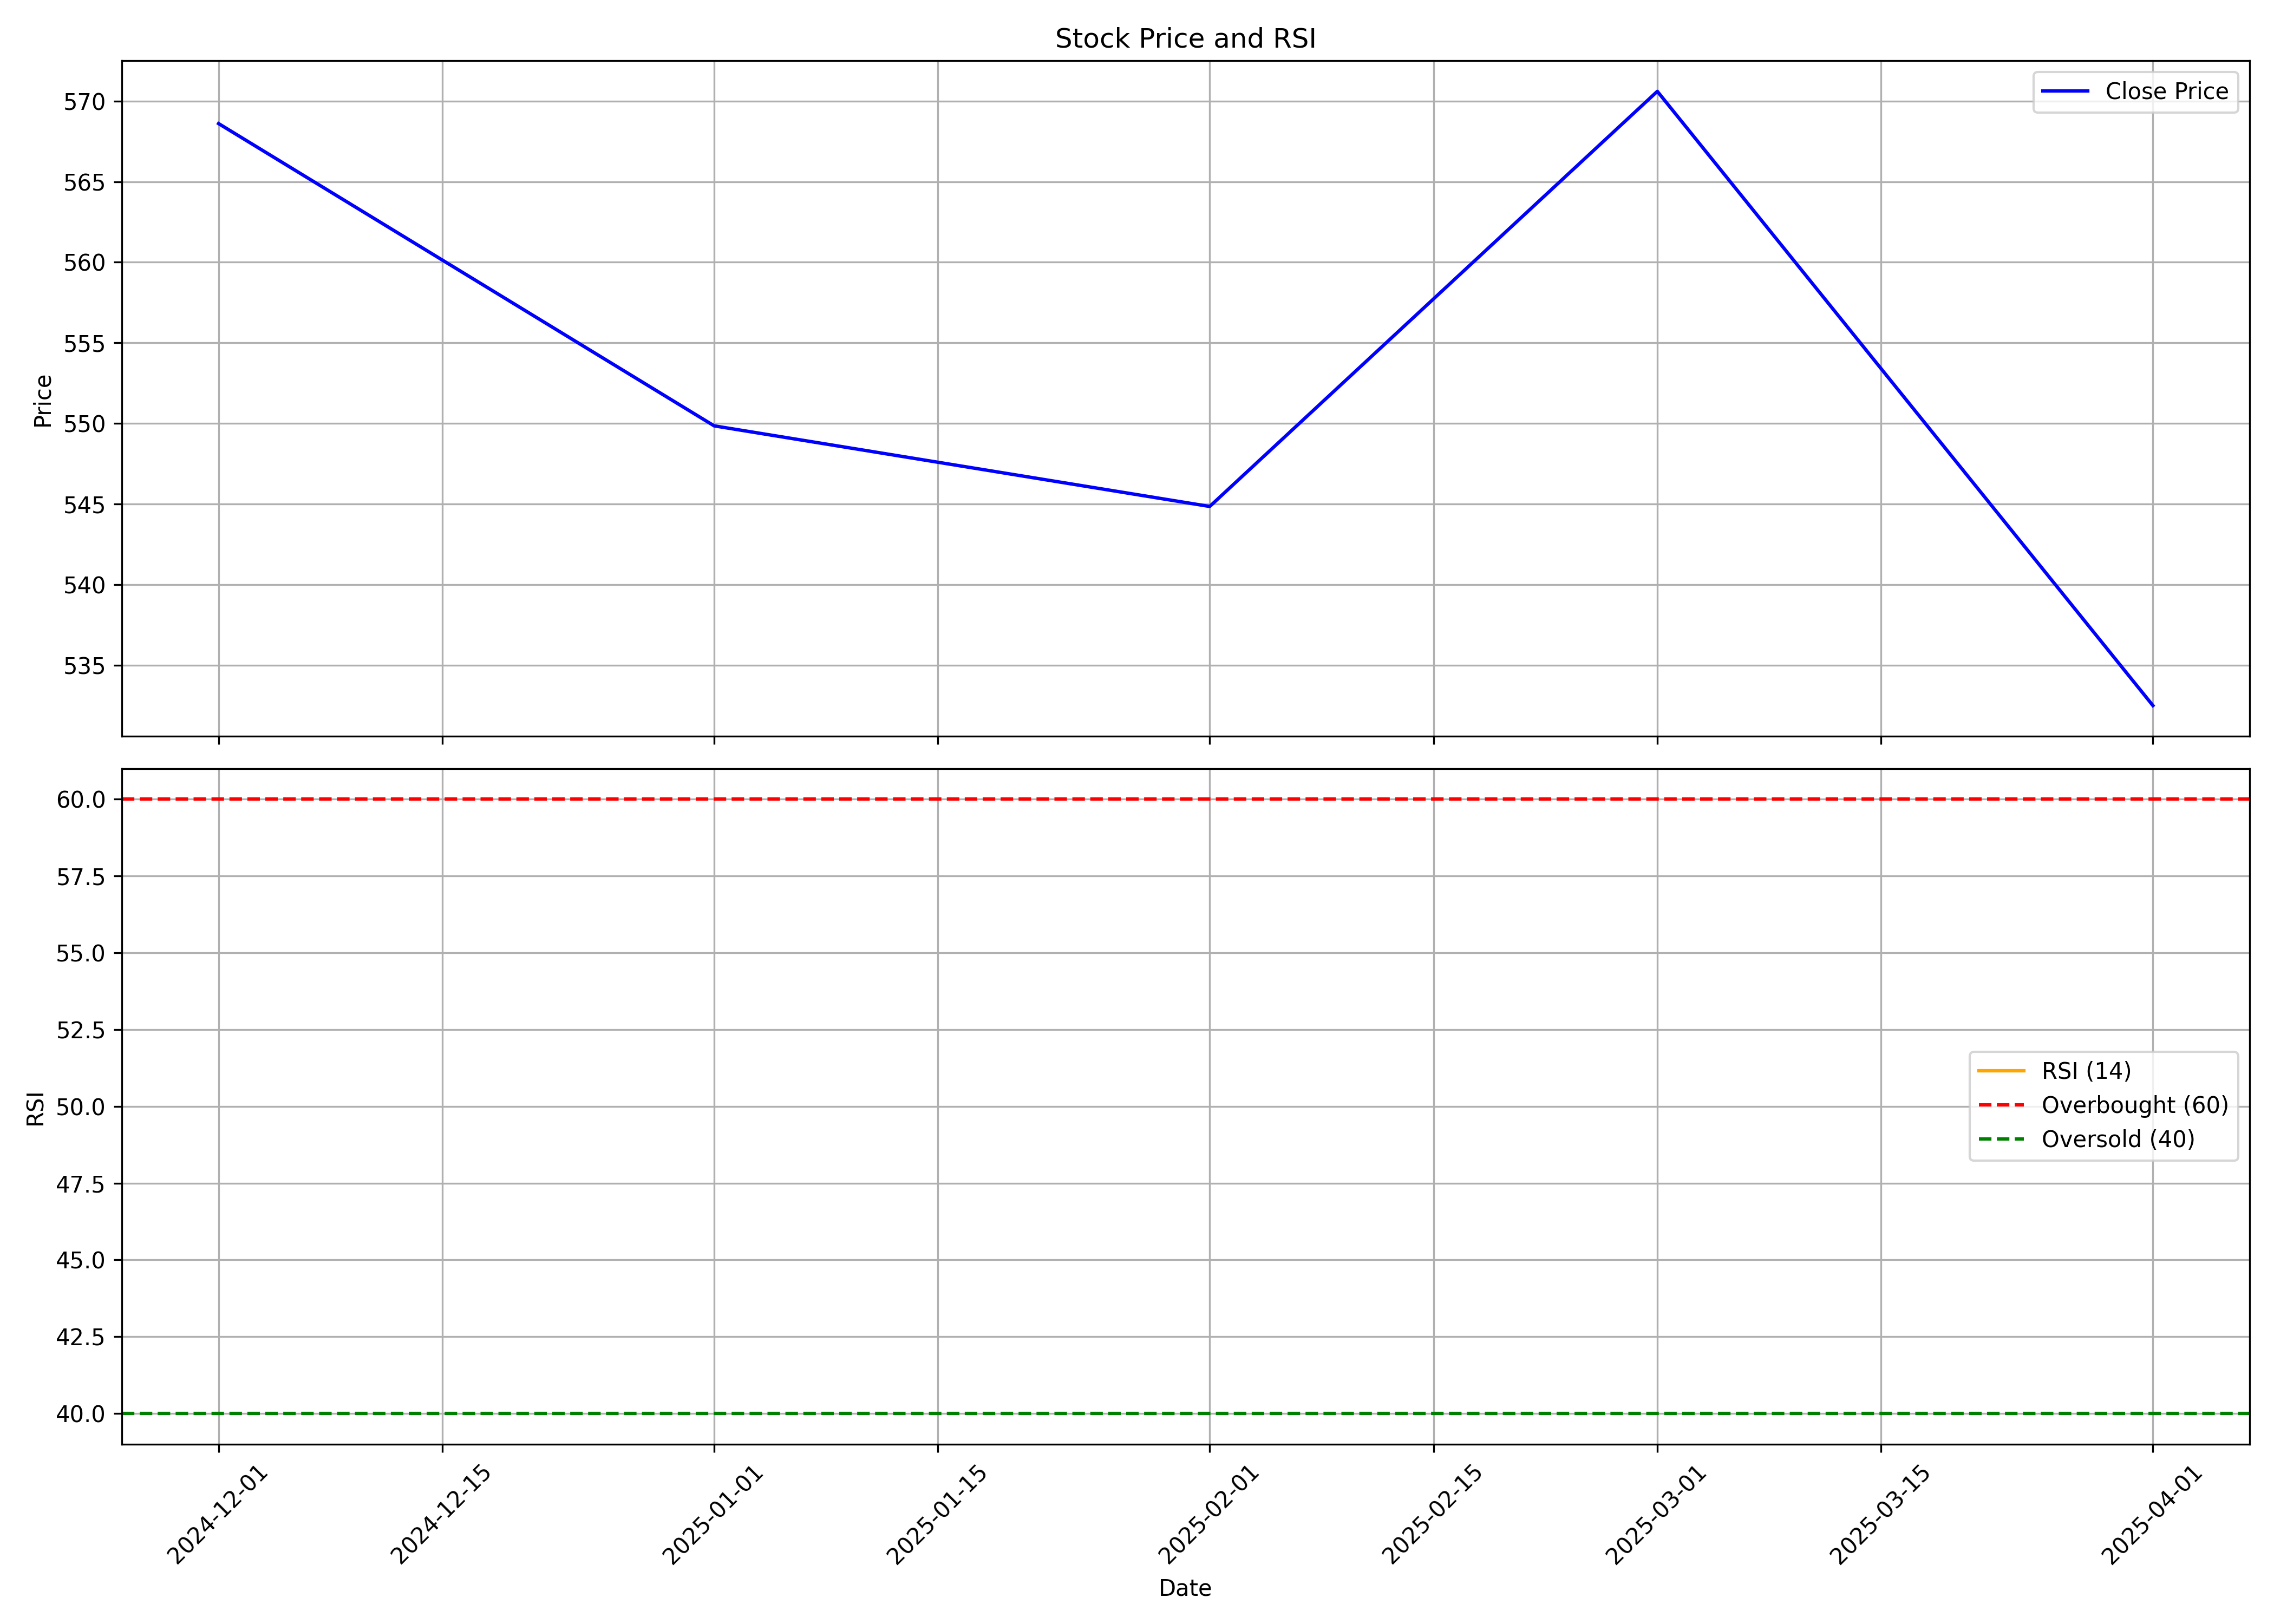

The data file committed next to this chart (first rows):
, Unnamed: 0, date, symbol, open, high, low, close, volume, rsi
0, 0, 2024-12-01, SENORES, 600.0, 609.7, 538.8, 568.6, 17077031, 
1, 1, 2025-01-01, SENORES, 572.0, 597.2, 435.2, 549.8, 25904116, 
2, 2, 2025-02-01, SENORES, 548.0, 644.8, 493, 544.8, 26501389, 
3, 3, 2025-03-01, SENORES, 551, 665.0, 516.5, 570.6, 18007160, 
4, 4, 2025-04-01, SENORES, 567.8, 598.9, 440.3, 532.5, 7750175, 
